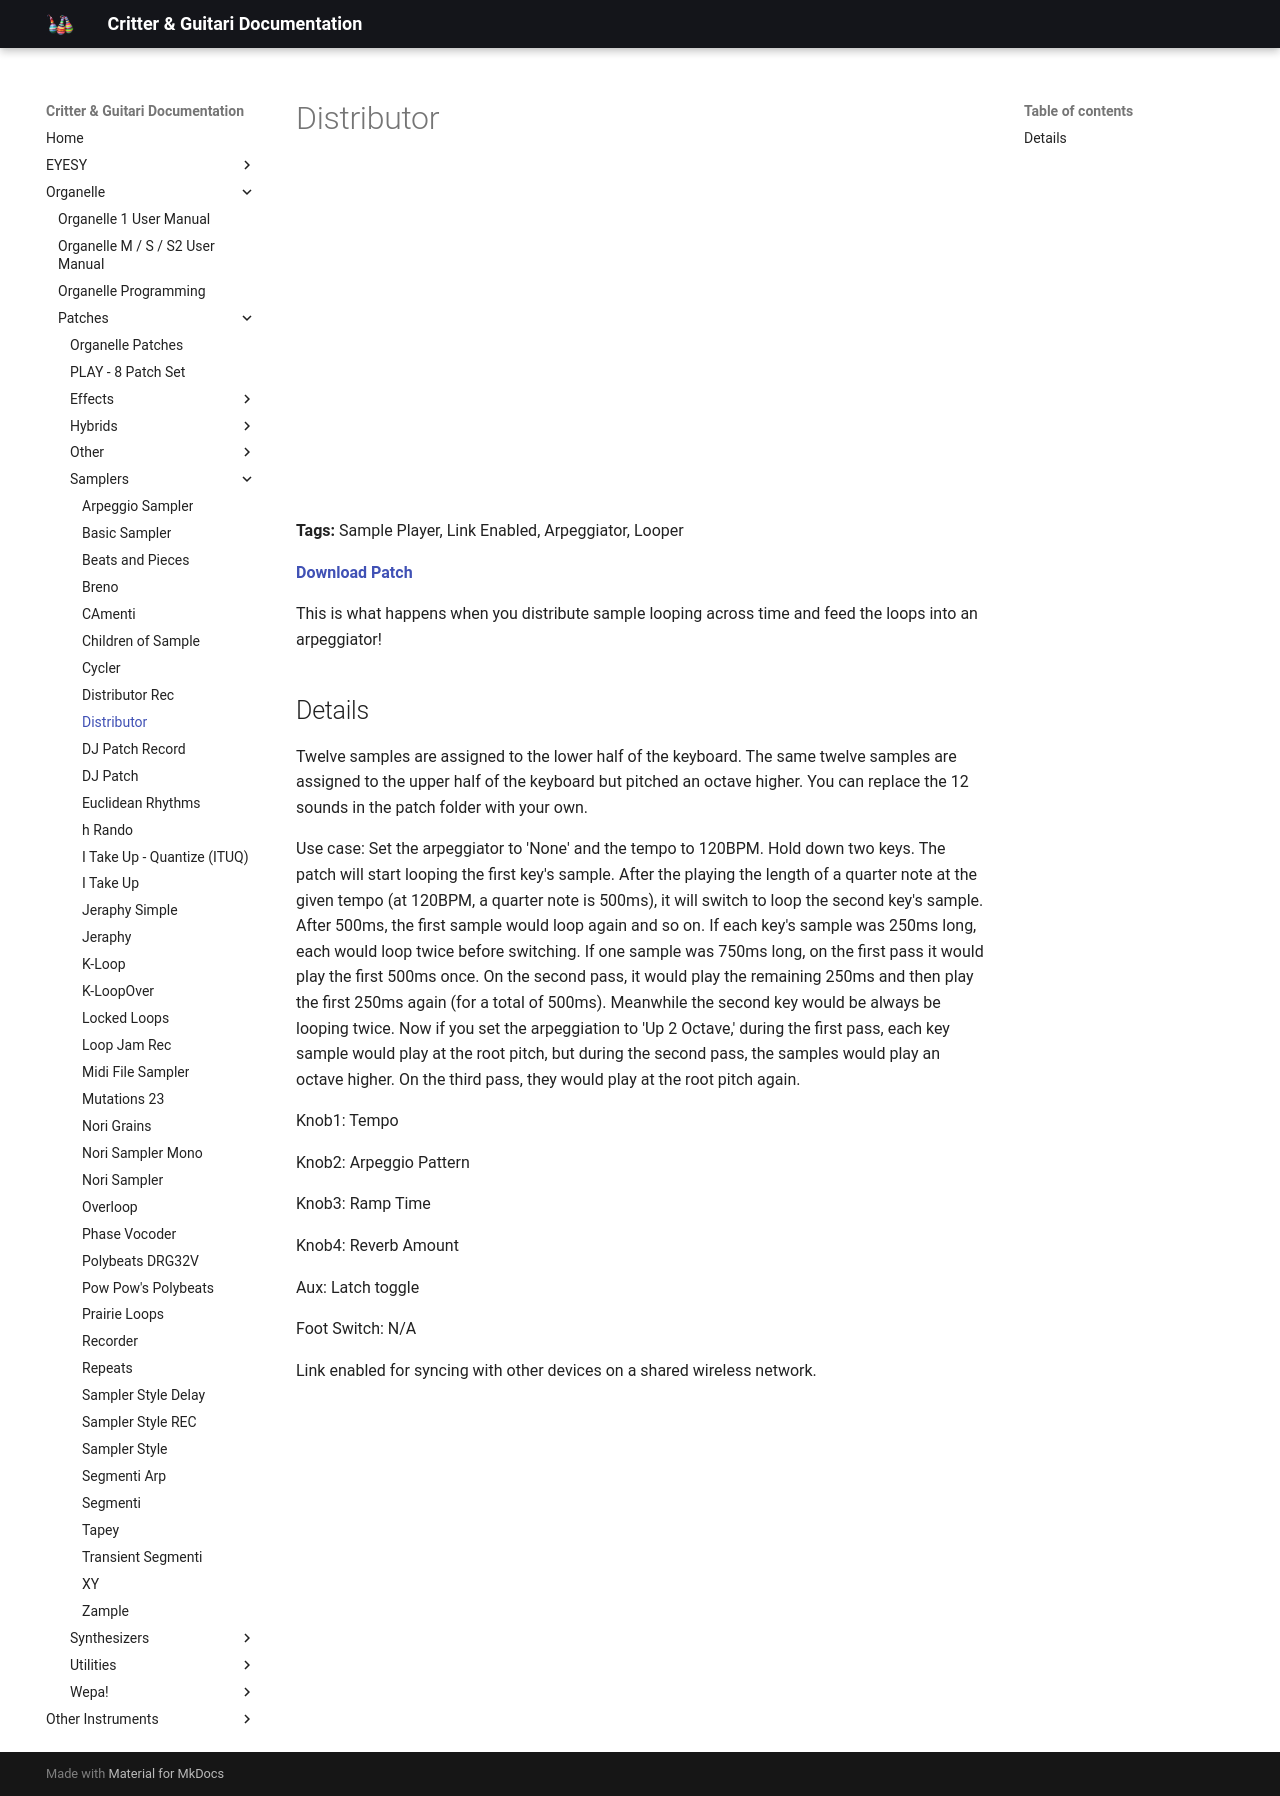

repository: critterandguitari/cg-docs · page: Organelle/patches/Samplers/distributor/index.html · generator: mkdocs

---
title: Distributor
date: 2017-07-25
tags:
  - Sample Player
  - Link Enabled
  - Arpeggiator
  - Looper
---


# Distributor


<div class="video-embed"><iframe width="560" height="315" src="https://www.youtube.com/embed/QYiHdygjZJk" title="YouTube video player" frameborder="0" allow="accelerometer; autoplay; clipboard-write; encrypted-media; gyroscope; picture-in-picture" allowfullscreen></iframe></div>

**Tags:** Sample Player, Link Enabled, Arpeggiator, Looper

**[Download Patch](https://patchstorage.com/wp-content/uploads/2021/03/Distributor.zip)**

This is what happens when you distribute sample looping across time and feed the loops into an arpeggiator!

## Details

Twelve samples are assigned to the lower half of the keyboard. The same twelve samples are assigned to the upper half of the keyboard but pitched an octave higher. You can replace the 12 sounds in the patch folder with your own.

Use case: Set the arpeggiator to 'None' and the tempo to 120BPM. Hold down two keys. The patch will start looping the first key's sample. After the playing the length of a quarter note at the given tempo (at 120BPM, a quarter note is 500ms), it will switch to loop the second key's sample. After 500ms, the first sample would loop again and so on. If each key's sample was 250ms long, each would loop twice before switching. If one sample was 750ms long, on the first pass it would play the first 500ms once. On the second pass, it would play the remaining 250ms and then play the first 250ms again (for a total of 500ms). Meanwhile the second key would be always be looping twice. Now if you set the arpeggiation to 'Up 2 Octave,' during the first pass, each key sample would play at the root pitch, but during the second pass, the samples would play an octave higher. On the third pass, they would play at the root pitch again.

Knob1: Tempo

Knob2: Arpeggio Pattern

Knob3: Ramp Time

Knob4: Reverb Amount

Aux: Latch toggle

Foot Switch: N/A

Link enabled for syncing with other devices on a shared wireless network.
